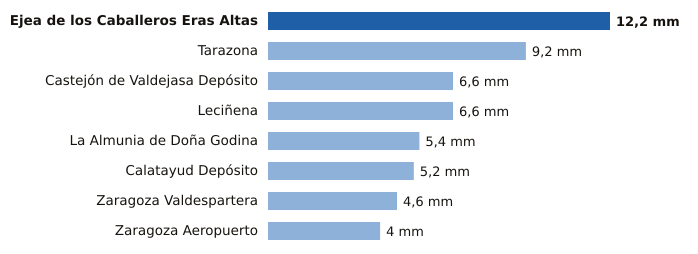

Data behind this chart, as committed beside it:
estacion, provincia, mm
Ejea de los Caballeros Eras Altas, Zaragoza, 12.2
Tarazona, Zaragoza, 9.2
Castejón de Valdejasa Depósito, Zaragoza, 6.6
Leciñena, Zaragoza, 6.6
La Almunia de Doña Godina, Zaragoza, 5.4
Calatayud Depósito, Zaragoza, 5.2
Zaragoza Valdespartera, Zaragoza, 4.6
Zaragoza Aeropuerto, Zaragoza, 4.0
